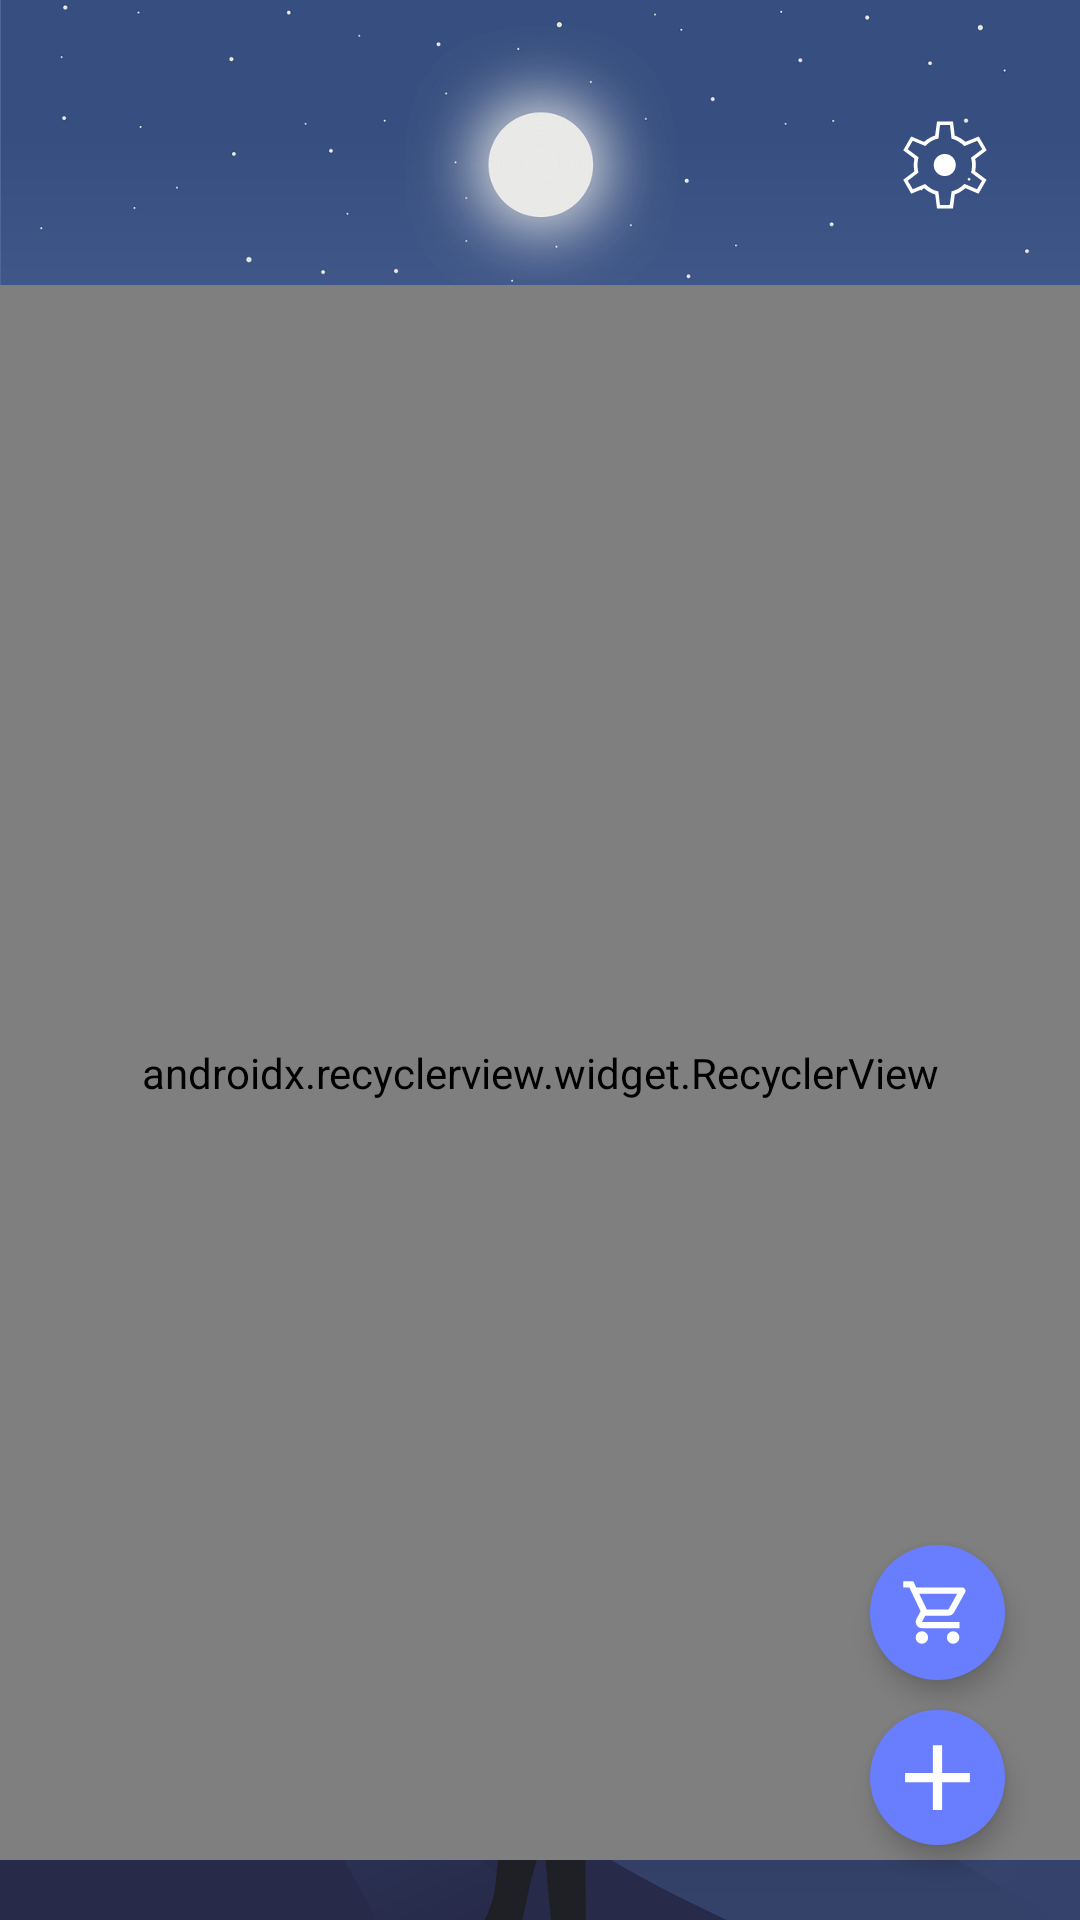

Produce the Android XML layout that renders to this screen, including the resource entries it uses.
<!-- AndroidManifest.xml: application theme AppTheme -->
<!-- res/layout/fragment_main.xml -->
<?xml version="1.0" encoding="utf-8"?>
<layout xmlns:android="http://schemas.android.com/apk/res/android"
    xmlns:app="http://schemas.android.com/apk/res-auto"
    xmlns:tools="http://schemas.android.com/tools">

    <androidx.constraintlayout.widget.ConstraintLayout
        android:layout_width="match_parent"
        android:layout_height="match_parent"
        android:background="#272A49"
        >

        <ImageView
            android:id="@+id/iv_head"
            android:layout_width="match_parent"
            android:layout_height="wrap_content"
            android:contentDescription="@null"
            android:scaleType="centerCrop"
            android:src="@mipmap/img_bg_head"
            app:layout_constraintTop_toTopOf="parent" />

        <ImageView
            android:id="@+id/iv_setting"
            android:layout_width="60dp"
            android:layout_height="60dp"
            android:layout_marginTop="25dp"
            android:layout_marginEnd="15dp"
            android:clickable="true"
            android:contentDescription="@null"
            android:foreground="?android:attr/selectableItemBackground"
            android:padding="10dp"
            android:src="@drawable/drawable_settings_white_24px"
            app:layout_constraintTop_toTopOf="parent"
            app:layout_constraintEnd_toEndOf="parent" />

        <ImageView
            android:id="@+id/iv_foot"
            android:layout_width="match_parent"
            android:layout_height="wrap_content"
            android:contentDescription="@null"
            android:scaleType="centerCrop"
            android:src="@mipmap/img_bg_foot"
            app:layout_constraintBottom_toBottomOf="parent" />

        <View
            android:background="@drawable/gradient_bg"
            android:layout_width="match_parent"
            android:layout_height="0dp"
            app:layout_constraintBottom_toTopOf="@+id/iv_foot"
            app:layout_constraintTop_toBottomOf="@+id/iv_head" />


        <androidx.recyclerview.widget.RecyclerView
            android:id="@+id/rv"
            android:layout_width="match_parent"
            android:layout_height="0dp"
            android:layout_marginTop="10dp"
            android:layout_marginBottom="20dp"
            android:overScrollMode="never"
            tools:listitem="@layout/item_object_style_ii"
            app:layoutManager="com.drake.brv.layoutmanager.HoverLinearLayoutManager"
            app:layout_constraintBottom_toBottomOf="parent"
            app:layout_constraintTop_toBottomOf="@+id/iv_setting" />


        <ImageView
            android:id="@+id/iv_add"
            android:layout_width="45dp"
            android:layout_height="45dp"
            android:layout_margin="25dp"
            android:background="@drawable/shape_home_add_bg"
            android:contentDescription="@null"
            android:elevation="5dp"
            android:padding="4dp"
            android:src="@drawable/add_w440_white_24px"
            app:layout_constraintBottom_toBottomOf="parent"
            app:layout_constraintEnd_toEndOf="parent" />

        <ImageView
            android:id="@+id/iv_shopping_cart"
            android:layout_width="45dp"
            android:layout_height="45dp"
            android:layout_marginBottom="10dp"
            android:background="@drawable/shape_home_add_bg"
            android:contentDescription="@null"
            android:elevation="5dp"
            android:padding="10dp"
            android:src="@drawable/shopping_cart_w440_white_24px"
            app:layout_constraintBottom_toTopOf="@+id/iv_add"
            app:layout_constraintEnd_toEndOf="@+id/iv_add" />



    </androidx.constraintlayout.widget.ConstraintLayout>

</layout>
<!-- res/layout/item_object_style_ii.xml (included above) -->
<?xml version="1.0" encoding="utf-8"?>
<layout xmlns:android="http://schemas.android.com/apk/res/android"
    xmlns:app="http://schemas.android.com/apk/res-auto"
    xmlns:tools="http://schemas.android.com/tools">

    <com.notfound.homestock.view.PointConstraintLayout
        android:id="@+id/cl_object_root"
        android:layout_width="match_parent"
        android:layout_height="75dp"
        android:paddingEnd="10dp"
        android:paddingStart="10dp">

        <androidx.cardview.widget.CardView
            android:layout_width="0dp"
            android:layout_height="0dp"
            android:layout_margin="5dp"
            app:cardElevation="5dp"
            app:cardCornerRadius="12dp"
            app:layout_constraintBottom_toBottomOf="parent"
            app:layout_constraintStart_toStartOf="parent"
            app:layout_constraintEnd_toEndOf="parent"
            app:layout_constraintTop_toTopOf="parent">

            <androidx.constraintlayout.widget.ConstraintLayout
                android:id="@+id/cl_container"
                android:layout_width="match_parent"
                android:layout_height="match_parent">

                <View
                    android:id="@+id/v_status"
                    android:layout_width="10dp"
                    android:layout_height="match_parent"
                    android:background="#b7d928"
                    app:layout_constraintStart_toStartOf="parent" />


                <TextView
                    android:layout_marginTop="5dp"
                    android:id="@+id/tv_name"
                    android:layout_width="0dp"
                    android:layout_height="wrap_content"
                    android:layout_marginEnd="10dp"
                    android:layout_marginStart="10dp"
                    android:ellipsize="end"
                    android:lines="1"
                    android:textColor="@color/black"
                    android:textSize="20sp"
                    tools:text="标题标题标题标题标题标题标题标题标题标题标题标题标题标题标题标题标题标题标题标题标题标题"
                    app:layout_constraintEnd_toStartOf="@+id/tv_sign"
                    app:layout_constraintStart_toEndOf="@+id/v_status"
                    app:layout_constraintTop_toTopOf="parent" />

                <TextView
                    android:id="@+id/tv_edit_time"
                    android:layout_width="wrap_content"
                    android:layout_height="wrap_content"
                    android:layout_marginBottom="5dp"
                    android:textSize="12sp"
                    app:layout_constraintBottom_toBottomOf="parent"
                    app:layout_constraintStart_toStartOf="@+id/tv_name"
                    tools:text="编辑日期:2022.01.01" />

                <TextView
                    android:id="@+id/tv_expiration_time"
                    android:layout_width="wrap_content"
                    android:layout_height="wrap_content"
                    android:layout_marginEnd="10dp"
                    android:textSize="12sp"
                    app:layout_constraintEnd_toEndOf="parent"
                    app:layout_constraintTop_toTopOf="@+id/tv_edit_time"
                    tools:text="过期时间:2023.01.01" />

                <TextView
                    android:layout_marginBottom="2dp"
                    android:id="@+id/tv_sign"
                    android:layout_width="wrap_content"
                    android:layout_height="wrap_content"
                    android:layout_marginEnd="3dp"
                    android:text="x"
                    android:textColor="@color/black"
                    android:textSize="16sp"
                    android:textStyle="bold"
                    app:layout_constraintBottom_toBottomOf="@+id/tv_num"
                    app:layout_constraintEnd_toStartOf="@+id/tv_num"
                    tools:ignore="HardcodedText" />

                <TextView
                    android:id="@+id/tv_num"
                    android:layout_width="wrap_content"
                    android:layout_height="wrap_content"
                    android:layout_marginEnd="10dp"
                    android:textColor="@color/black"
                    android:textSize="20sp"
                    app:layout_constraintEnd_toEndOf="parent"
                    app:layout_constraintBottom_toBottomOf="@+id/tv_name"
                    tools:text="1000" />
            </androidx.constraintlayout.widget.ConstraintLayout>


        </androidx.cardview.widget.CardView>

    </com.notfound.homestock.view.PointConstraintLayout>
</layout>
<!-- resources referenced by this layout -->
<resources>
  <color name="black">#FF000000</color>
  <!-- drawable add_w440_white_24px (drawable) -->
  <vector xmlns:android="http://schemas.android.com/apk/res/android"
      android:width="24dp"
      android:height="24dp"
      android:viewportWidth="960"
      android:viewportHeight="960"
      android:tint="@android:color/white">
    <path
        android:fillColor="@android:color/white"
        android:pathData="M440,520L200,520L200,440L440,440L440,200L520,200L520,440L760,440L760,520L520,520L520,760L440,760L440,520Z"/>
  </vector>
  <!-- drawable gradient_bg (drawable) -->
  <?xml version="1.0" encoding="utf-8"?>
  <shape xmlns:android="http://schemas.android.com/apk/res/android">
      <gradient
          android:angle="270"
          android:endColor="#52699A"
          android:startColor="#526899" />
  </shape>
  <!-- drawable shape_home_add_bg (drawable) -->
  <?xml version="1.0" encoding="utf-8"?>
  <shape xmlns:android="http://schemas.android.com/apk/res/android"
      android:shape="oval">
      <solid android:color="#687EFF" />
  </shape>
  <!-- drawable shopping_cart_w440_white_24px (drawable) -->
  <vector xmlns:android="http://schemas.android.com/apk/res/android"
      android:width="24dp"
      android:height="24dp"
      android:viewportWidth="960"
      android:viewportHeight="960"
      android:tint="@android:color/white">
    <path
        android:fillColor="@android:color/white"
        android:pathData="M280,880Q247,880 223.5,856.5Q200,833 200,800Q200,767 223.5,743.5Q247,720 280,720Q313,720 336.5,743.5Q360,767 360,800Q360,833 336.5,856.5Q313,880 280,880ZM680,880Q647,880 623.5,856.5Q600,833 600,800Q600,767 623.5,743.5Q647,720 680,720Q713,720 736.5,743.5Q760,767 760,800Q760,833 736.5,856.5Q713,880 680,880ZM246,240L342,440L622,440Q622,440 622,440Q622,440 622,440L732,240Q732,240 732,240Q732,240 732,240L246,240ZM208,160L798,160Q821,160 833,180.5Q845,201 834,222L692,478Q681,498 662.5,509Q644,520 622,520L324,520L280,600Q280,600 280,600Q280,600 280,600L760,600L760,680L280,680Q235,680 212,640.5Q189,601 210,562L264,464L120,160L40,160L40,80L170,80L208,160ZM342,440L342,440L622,440Q622,440 622,440Q622,440 622,440L622,440L342,440Z"/>
  </vector>
  <style name="AppTheme" parent="Theme.AppCompat.Light.NoActionBar">
          <item name="android:windowTranslucentStatus">true</item>
      </style>
</resources>
